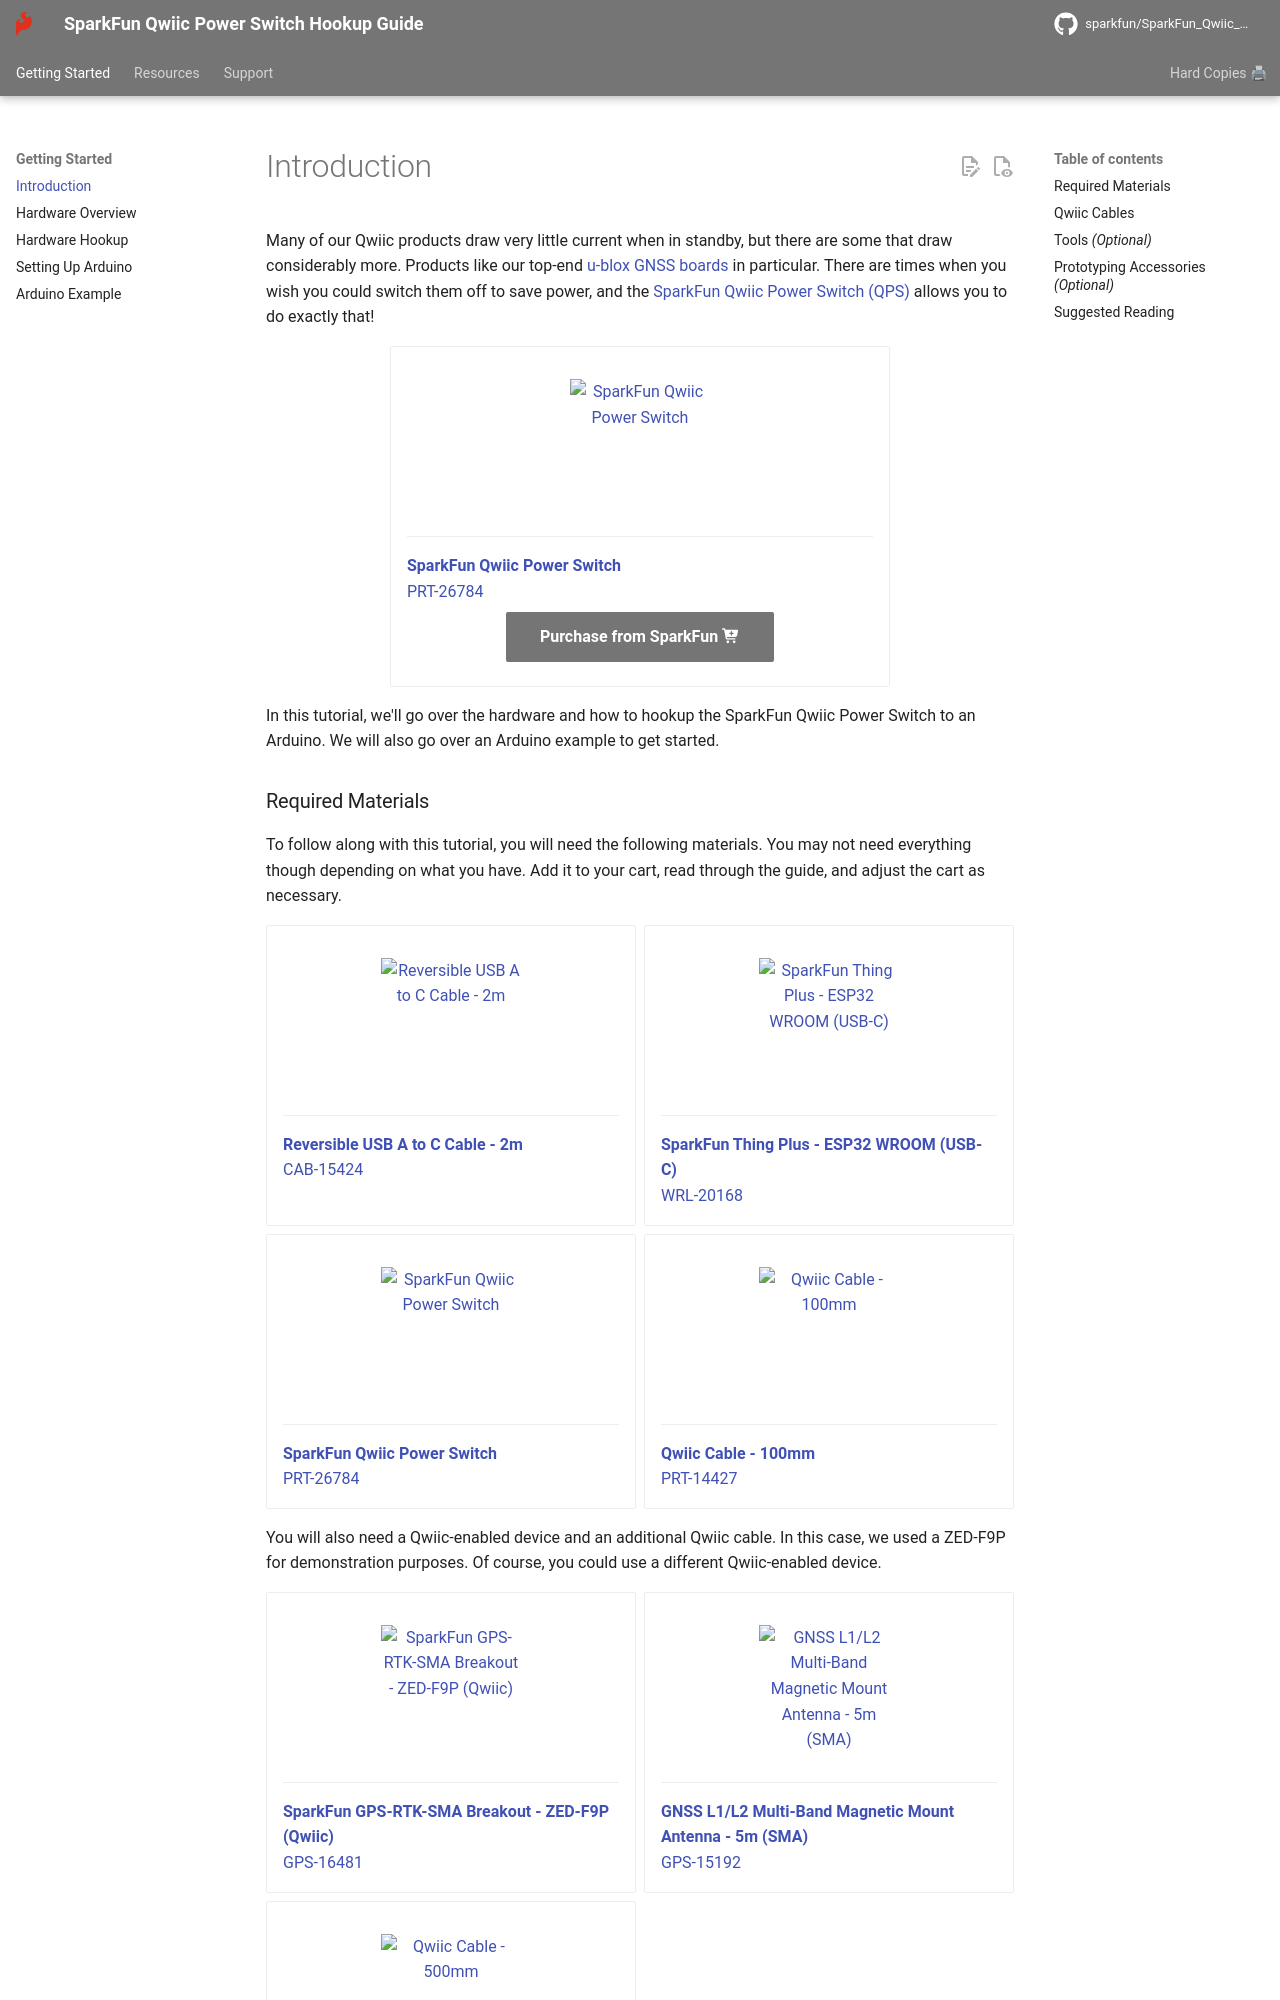

repository: sparkfun/SparkFun_Qwiic_Power_Switch · page: introduction/index.html · generator: mkdocs




Many of our Qwiic products draw very little current when in standby, but there are some that draw considerably more. Products like our top-end [u-blox GNSS boards](https://www.sparkfun.com/products/16481) in particular. There are times when you wish you could switch them off to save power, and the [SparkFun Qwiic Power Switch (QPS)](https://www.sparkfun.com/products/26784) allows you to do exactly that!

<div class="grid cards" style="width:500px; margin: 0 auto;" markdown>

-   <a href="https://www.sparkfun.com/products/26784">
      <figure markdown>
        <img src="https://cdn.sparkfun.com/r/600-600/assets/parts/2/7/8/6/7/PRT-26784-Qwiic-Power-Switch-Feature.jpg" style="width:140px; height:140px; object-fit:contain;" alt="SparkFun Qwiic Power Switch">
      </figure>
    </a>

    ---

    <a href="https://www.sparkfun.com/products/26784">
      <b>SparkFun Qwiic Power Switch</b>
      <br />
      PRT-26784
      <br />
      <center>[Purchase from SparkFun :fontawesome-solid-cart-plus:](https://www.sparkfun.com/products/26784){ .md-button .md-button--primary }</center>
    </a>
</div>

In this tutorial, we'll go over the hardware and how to hookup the SparkFun Qwiic Power Switch to an Arduino. We will also go over an Arduino example to get started.



### Required Materials

To follow along with this tutorial, you will need the following materials. You may not need everything though depending on what you have. Add it to your cart, read through the guide, and adjust the cart as necessary.

<div class="grid cards col-4" markdown>

<!-- ----------WHITE SPACE BETWEEN PRODUCTS---------- -->
-   <a href="https://www.sparkfun.com/products/15424">
      <figure markdown>
        <img src="https://cdn.sparkfun.com/assets/parts/1/3/9/8/3/15424-Reversible_USB_A_to_C_Cable_-_2m-02.jpg" style="width:140px; height:140px; object-fit:contain;" alt="Reversible USB A to C Cable - 2m">
      </figure>
    </a>

    ---

    <a href="https://www.sparkfun.com/products/15424">
      <b>Reversible USB A to C Cable - 2m</b>
      <br />
      CAB-15424
    </a>
<!-- ----------WHITE SPACE BETWEEN PRODUCTS---------- -->
-   <a href="https://www.sparkfun.com/products/20168">
      <figure markdown>
        <img src="https://cdn.sparkfun.com/assets/parts/1/9/9/6/8/20168Diagonal.jpg" style="width:140px; height:140px; object-fit:contain;" alt="SparkFun Thing Plus - ESP32 WROOM (USB-C)">
      </figure>
    </a>

    ---

    <a href="https://www.sparkfun.com/products/20168">
      <b>SparkFun Thing Plus - ESP32 WROOM (USB-C)</b>
      <br />
      WRL-20168
    </a>
<!-- ----------WHITE SPACE BETWEEN PRODUCTS---------- -->
-   <a href="https://www.sparkfun.com/products/26784">
      <figure markdown>
        <img src="https://cdn.sparkfun.com/r/600-600/assets/parts/2/7/8/6/7/PRT-26784-Qwiic-Power-Switch-Feature.jpg" style="width:140px; height:140px; object-fit:contain;" alt="SparkFun Qwiic Power Switch">
      </figure>
    </a>

    ---

    <a href="https://www.sparkfun.com/products/26784">
      <b>SparkFun Qwiic Power Switch</b>
      <br />
      PRT-26784
    </a>
<!-- ----------WHITE SPACE BETWEEN PRODUCTS---------- -->
-   <a href="https://www.sparkfun.com/products/14427">
      <figure markdown>
        <img src="https://cdn.sparkfun.com/assets/parts/1/2/4/5/3/14427-Qwiic_Cable_-_100mm-01.jpg" style="width:140px; height:140px; object-fit:contain;" alt="Qwiic Cable - 100mm">
      </figure>
    </a>

    ---

    <a href="https://www.sparkfun.com/products/14427">
      <b>Qwiic Cable - 100mm</b>
      <br>
      PRT-14427
    </a>
<!-- ----------WHITE SPACE BETWEEN PRODUCTS---------- -->
</div>

You will also need a Qwiic-enabled device and an additional Qwiic cable. In this case, we used a ZED-F9P for demonstration purposes. Of course, you could use a different Qwiic-enabled device.

<div class="grid cards col-4" markdown>
<!-- ----------WHITE SPACE BETWEEN PRODUCTS---------- -->
-   <a href="https://www.sparkfun.com/products/16481">
      <figure markdown>
        <img src="https://cdn.sparkfun.com/assets/parts/1/5/3/5/2/16481-SparkFun_GPS-RTK-SMA_Breakout_-_ZED-F9P__Qwiic_-01a.jpg" style="width:140px; height:140px; object-fit:contain;" alt="SparkFun GPS-RTK-SMA Breakout - ZED-F9P (Qwiic)">
      </figure>
    </a>

    ---

    <a href="https://www.sparkfun.com/products/16481">
      <b>SparkFun GPS-RTK-SMA Breakout - ZED-F9P (Qwiic)</b>
      <br />
      GPS-16481
    </a>
<!-- ----------WHITE SPACE BETWEEN PRODUCTS---------- -->
-   <a href="https://www.sparkfun.com/products/15192">
      <figure markdown>
        <img src="https://cdn.sparkfun.com/assets/parts/1/3/6/1/1/15192-GNSS_Multi-band_Magnetic_Mount_Antenna_SMA_-_5m-01.jpg" style="width:140px; height:140px; object-fit:contain;" alt="GNSS L1/L2 Multi-Band Magnetic Mount Antenna - 5m (SMA)">
      </figure>
    </a>

    ---

    <a href="https://www.sparkfun.com/products/15192">
      <b>GNSS L1/L2 Multi-Band Magnetic Mount Antenna - 5m (SMA)</b>
      <br />
      GPS-15192
    </a>
<!-- ----------WHITE SPACE BETWEEN PRODUCTS---------- -->
-   <a href="https://www.sparkfun.com/products/14429">
      <figure markdown>
        <img src="https://cdn.sparkfun.com/assets/parts/1/2/4/5/5/14429-Qwiic_Cable_-_500mm-01.jpg" style="width:140px; height:140px; object-fit:contain;" alt="Qwiic Cable - 500mm">
      </figure>
    </a>

    ---

    <a href="https://www.sparkfun.com/products/14429">
      <b>Qwiic Cable - 500mm</b>
      <br />
      PRT-14429
    </a>
<!-- ----------WHITE SPACE BETWEEN PRODUCTS---------- -->
</div>
